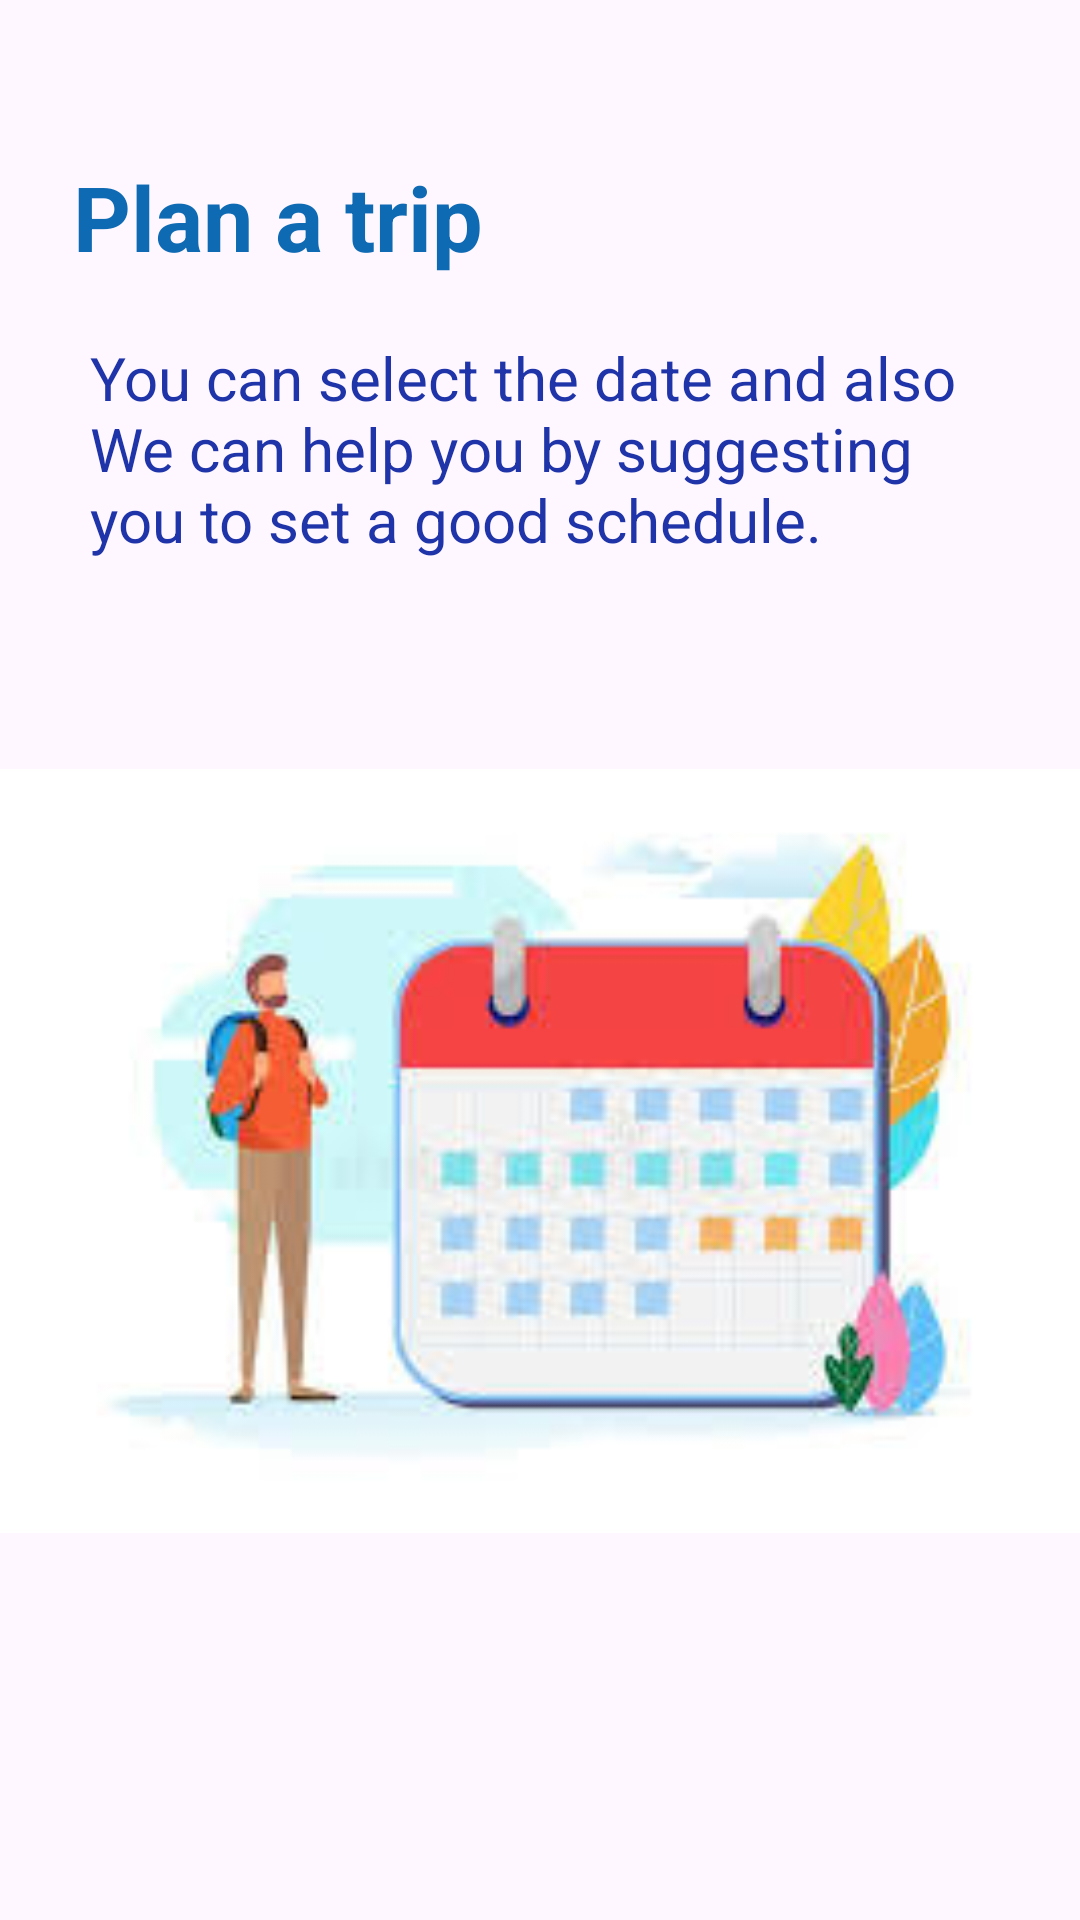

Reconstruct the res/layout file that produces this screen, plus the resources it refers to.
<!-- AndroidManifest.xml: application theme Theme.PageDesign -->
<!-- res/layout/activity_plantrip.xml -->
<?xml version="1.0" encoding="utf-8"?>
<androidx.constraintlayout.widget.ConstraintLayout xmlns:android="http://schemas.android.com/apk/res/android"
    xmlns:app="http://schemas.android.com/apk/res-auto"
    xmlns:tools="http://schemas.android.com/tools"
    android:id="@+id/main"
    android:layout_width="match_parent"
    android:layout_height="match_parent"
    tools:context=".Activity_plantrip">

    <TextView
        android:id="@+id/textView18"
        android:layout_width="wrap_content"
        android:layout_height="wrap_content"
        android:layout_marginTop="52dp"
        android:text="Plan a trip"
        android:textColor="#0E6AB3"
        android:textSize="30dp"
        android:textStyle="bold"
        app:layout_constraintEnd_toEndOf="parent"
        app:layout_constraintHorizontal_bias="0.109"
        app:layout_constraintStart_toStartOf="parent"
        app:layout_constraintTop_toTopOf="parent" />

    <TextView
        android:id="@+id/textView19"
        android:layout_width="match_parent"
        android:layout_height="wrap_content"
        android:layout_marginHorizontal="30dp"
        android:layout_marginTop="20dp"
        android:text="You can select the date and also We can help you by suggesting you to set a good schedule."
        android:textColor="#1F34A8"
        android:textSize="20dp"
        app:layout_constraintEnd_toEndOf="parent"
        app:layout_constraintStart_toStartOf="parent"
        app:layout_constraintTop_toBottomOf="@+id/textView18" />

    <ImageView
        android:id="@+id/imageView"
        android:layout_width="match_parent"
        android:layout_height="330dp"
        android:layout_marginTop="32dp"
        android:src="@drawable/calender2"
        app:layout_constraintEnd_toEndOf="parent"
        app:layout_constraintHorizontal_bias="0.0"
        app:layout_constraintStart_toStartOf="parent"
        app:layout_constraintTop_toBottomOf="@+id/textView19" />

    <TextView
        android:id="@+id/textView20"
        android:layout_width="wrap_content"
        android:layout_height="wrap_content"
        android:layout_marginTop="104dp"
        android:text="skip"
        android:textAllCaps="true"
        android:textSize="25dp"
        android:textStyle="bold"
        app:layout_constraintEnd_toEndOf="parent"
        app:layout_constraintHorizontal_bias="0.123"
        app:layout_constraintStart_toStartOf="parent"
        app:layout_constraintTop_toBottomOf="@+id/imageView" />

    <Button
        android:id="@+id/button5"
        android:layout_width="10dp"
        android:layout_height="20dp"
        android:layout_marginTop="116dp"
        android:backgroundTint="@color/black"
        app:layout_constraintEnd_toEndOf="parent"
        app:layout_constraintHorizontal_bias="0.269"
        app:layout_constraintStart_toEndOf="@+id/textView20"
        app:layout_constraintTop_toBottomOf="@+id/imageView" />

    <Button
        android:id="@+id/button6"
        android:layout_width="10dp"
        android:layout_height="20dp"
        android:layout_marginTop="115dp"
        android:layout_marginLeft="5dp"
        android:backgroundTint="#40000000"
        app:layout_constraintEnd_toEndOf="parent"
        app:layout_constraintHorizontal_bias="0.09"
        app:layout_constraintStart_toEndOf="@+id/button5"
        app:layout_constraintTop_toBottomOf="@+id/imageView" />

    <Button
        android:id="@+id/button7"
        android:layout_width="10dp"
        android:layout_height="20dp"
        android:layout_marginTop="115dp"
        android:backgroundTint="#43000000"
        app:layout_constraintEnd_toEndOf="parent"
        app:layout_constraintHorizontal_bias="0.154"
        app:layout_constraintStart_toEndOf="@+id/button6"
        app:layout_constraintTop_toBottomOf="@+id/imageView" />

    <TextView
        android:id="@+id/textView21"
        android:layout_width="wrap_content"
        android:layout_height="wrap_content"
        android:layout_marginTop="104dp"
        android:layout_marginEnd="28dp"
        android:text="next"
        android:textAllCaps="true"
        android:textSize="25dp"
        android:textStyle="bold"
        app:layout_constraintEnd_toEndOf="parent"
        app:layout_constraintHorizontal_bias="1.0"
        app:layout_constraintStart_toEndOf="@+id/button7"
        app:layout_constraintTop_toBottomOf="@+id/imageView" />


</androidx.constraintlayout.widget.ConstraintLayout>
<!-- resources referenced by this layout -->
<resources>
  <!-- drawable calender2: jpg bitmap (drawable, 8508 bytes) -->
  <style name="Theme.PageDesign" parent="Base.Theme.PageDesign" />
  <style name="Base.Theme.PageDesign" parent="Theme.Material3.DayNight.NoActionBar">
          
          
      </style>
  <!-- not gathered from this repository: default colours our renderer supplied (Android Studio template values) -->
  <color name="black">#FF000000</color>
</resources>
